The GitHub repository python-hhx/Competition contains a labelled image folder "轻度认知障碍疾病预测挑战赛" with 2 categories: PMCI, SMCI. Examples follow, each with its label.

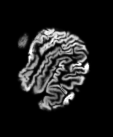
Label: PMCI

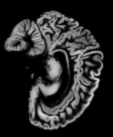
Label: SMCI

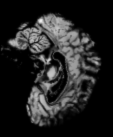
Label: SMCI

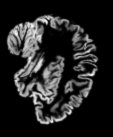
Label: PMCI

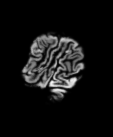
Label: PMCI

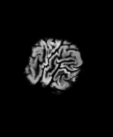
Label: SMCI
